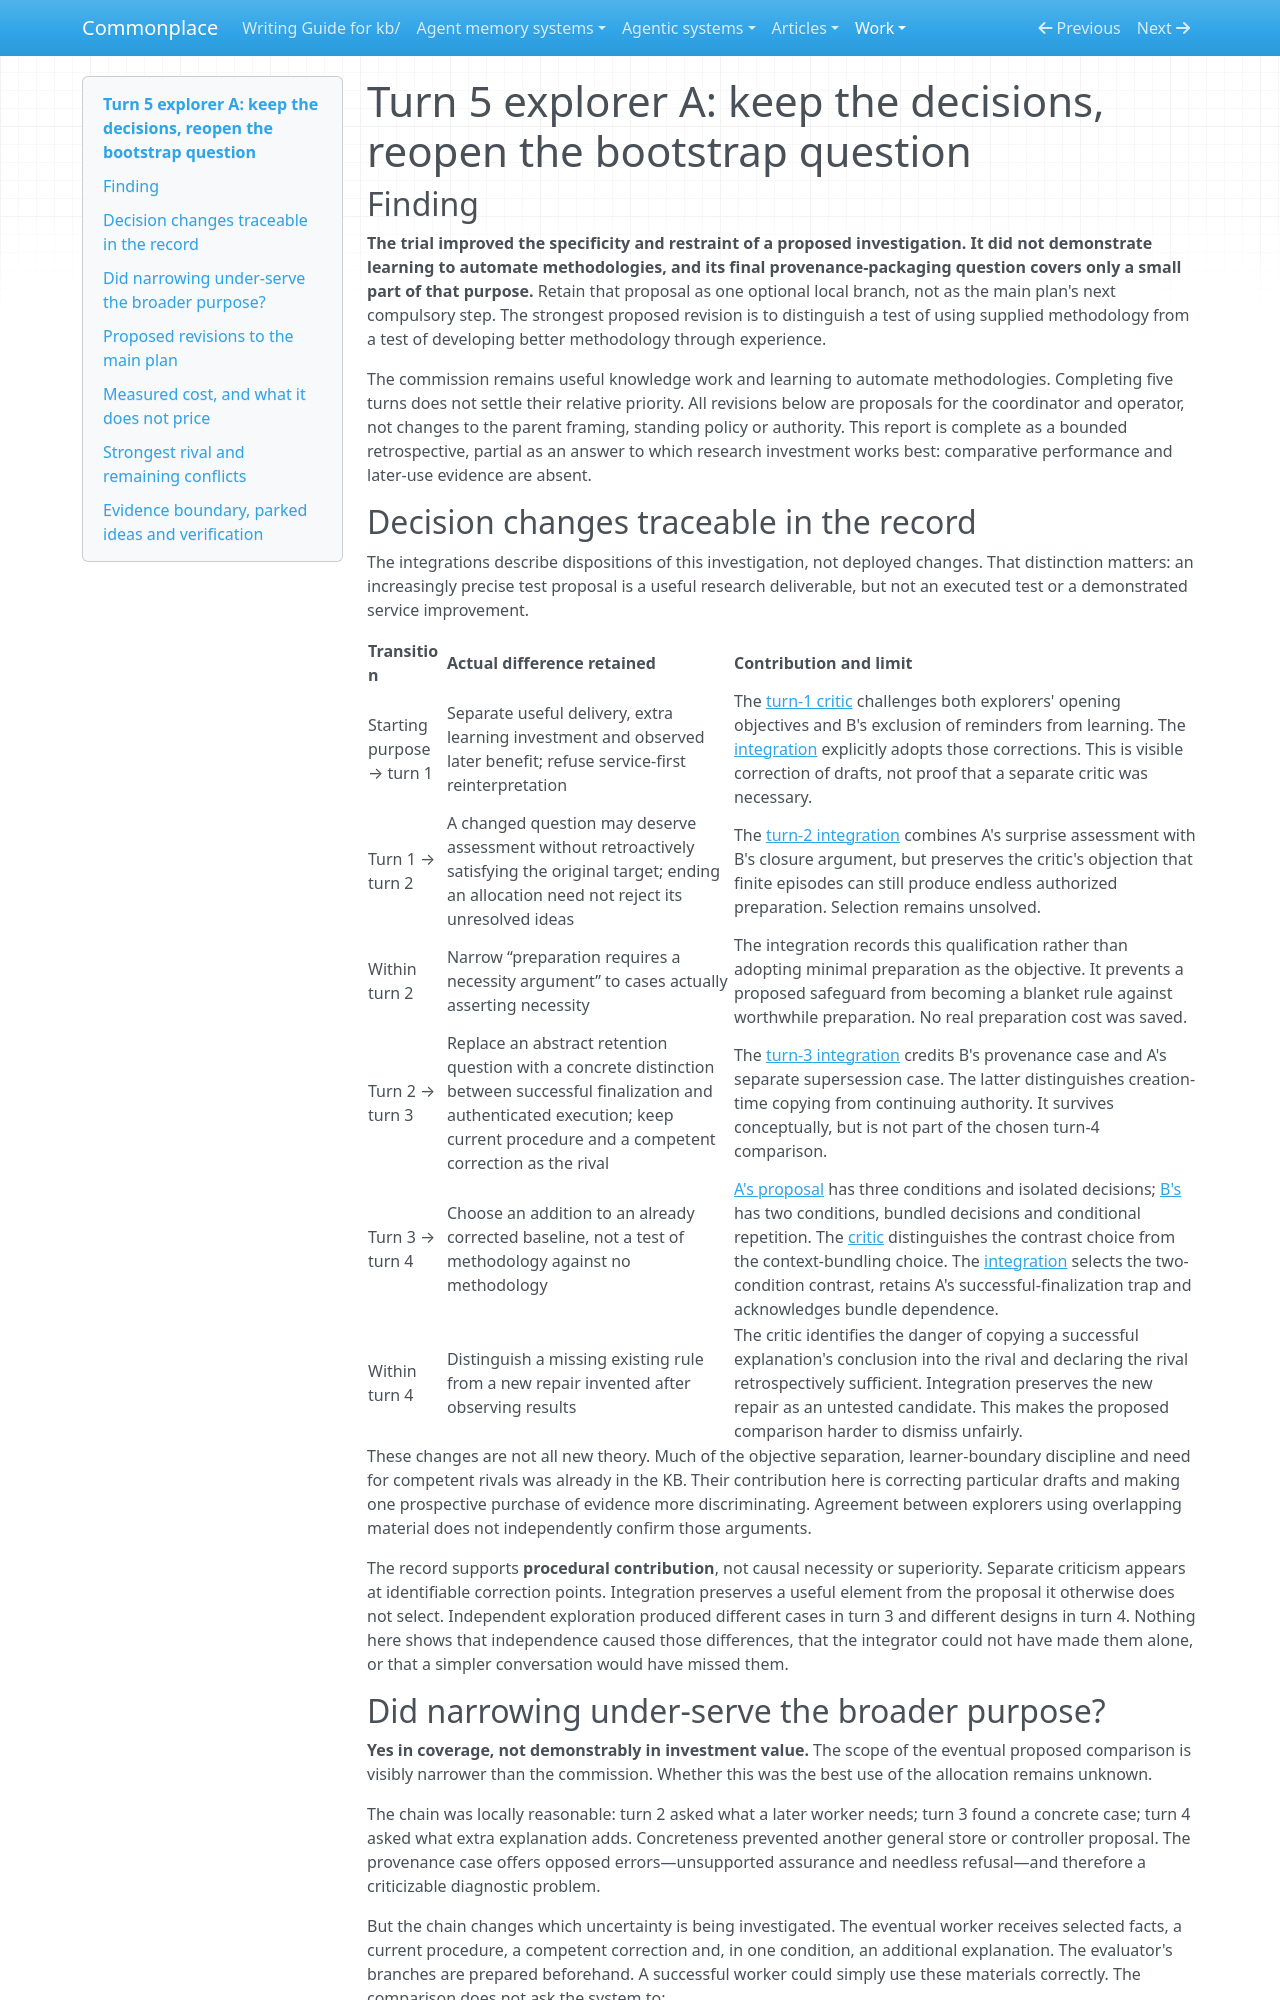

repository: zby/commonplace · page: work/open-ended-work-economics/bootstrap-exploration/turn-05/explorer-a/index.html · generator: mkdocs

# Turn 5 explorer A: keep the decisions, reopen the bootstrap question

## Finding

**The trial improved the specificity and restraint of a proposed investigation. It did not demonstrate learning to automate methodologies, and its final provenance-packaging question covers only a small part of that purpose.** Retain that proposal as one optional local branch, not as the main plan's next compulsory step. The strongest proposed revision is to distinguish a test of using supplied methodology from a test of developing better methodology through experience.

The commission remains useful knowledge work and learning to automate methodologies. Completing five turns does not settle their relative priority. All revisions below are proposals for the coordinator and operator, not changes to the parent framing, standing policy or authority. This report is complete as a bounded retrospective, partial as an answer to which research investment works best: comparative performance and later-use evidence are absent.

## Decision changes traceable in the record

The integrations describe dispositions of this investigation, not deployed changes. That distinction matters: an increasingly precise test proposal is a useful research deliverable, but not an executed test or a demonstrated service improvement.

| Transition | Actual difference retained | Contribution and limit |
|---|---|---|
| Starting purpose → turn 1 | Separate useful delivery, extra learning investment and observed later benefit; refuse service-first reinterpretation | The [turn-1 critic](../turn-01/critic.md) challenges both explorers' opening objectives and B's exclusion of reminders from learning. The [integration](../turn-01/integration.md) explicitly adopts those corrections. This is visible correction of drafts, not proof that a separate critic was necessary. |
| Turn 1 → turn 2 | A changed question may deserve assessment without retroactively satisfying the original target; ending an allocation need not reject its unresolved ideas | The [turn-2 integration](../turn-02/integration.md) combines A's surprise assessment with B's closure argument, but preserves the critic's objection that finite episodes can still produce endless authorized preparation. Selection remains unsolved. |
| Within turn 2 | Narrow “preparation requires a necessity argument” to cases actually asserting necessity | The integration records this qualification rather than adopting minimal preparation as the objective. It prevents a proposed safeguard from becoming a blanket rule against worthwhile preparation. No real preparation cost was saved. |
| Turn 2 → turn 3 | Replace an abstract retention question with a concrete distinction between successful finalization and authenticated execution; keep current procedure and a competent correction as the rival | The [turn-3 integration](../turn-03/integration.md) credits B's provenance case and A's separate supersession case. The latter distinguishes creation-time copying from continuing authority. It survives conceptually, but is not part of the chosen turn-4 comparison. |
| Turn 3 → turn 4 | Choose an addition to an already corrected baseline, not a test of methodology against no methodology | [A's proposal](../turn-04/explorer-a.md) has three conditions and isolated decisions; [B's](../turn-04/explorer-b.md) has two conditions, bundled decisions and conditional repetition. The [critic](../turn-04/critic.md) distinguishes the contrast choice from the context-bundling choice. The [integration](../turn-04/integration.md) selects the two-condition contrast, retains A's successful-finalization trap and acknowledges bundle dependence. |
| Within turn 4 | Distinguish a missing existing rule from a new repair invented after observing results | The critic identifies the danger of copying a successful explanation's conclusion into the rival and declaring the rival retrospectively sufficient. Integration preserves the new repair as an untested candidate. This makes the proposed comparison harder to dismiss unfairly. |

These changes are not all new theory. Much of the objective separation, learner-boundary discipline and need for competent rivals was already in the KB. Their contribution here is correcting particular drafts and making one prospective purchase of evidence more discriminating. Agreement between explorers using overlapping material does not independently confirm those arguments.

The record supports **procedural contribution**, not causal necessity or superiority. Separate criticism appears at identifiable correction points. Integration preserves a useful element from the proposal it otherwise does not select. Independent exploration produced different cases in turn 3 and different designs in turn 4. Nothing here shows that independence caused those differences, that the integrator could not have made them alone, or that a simpler conversation would have missed them.
